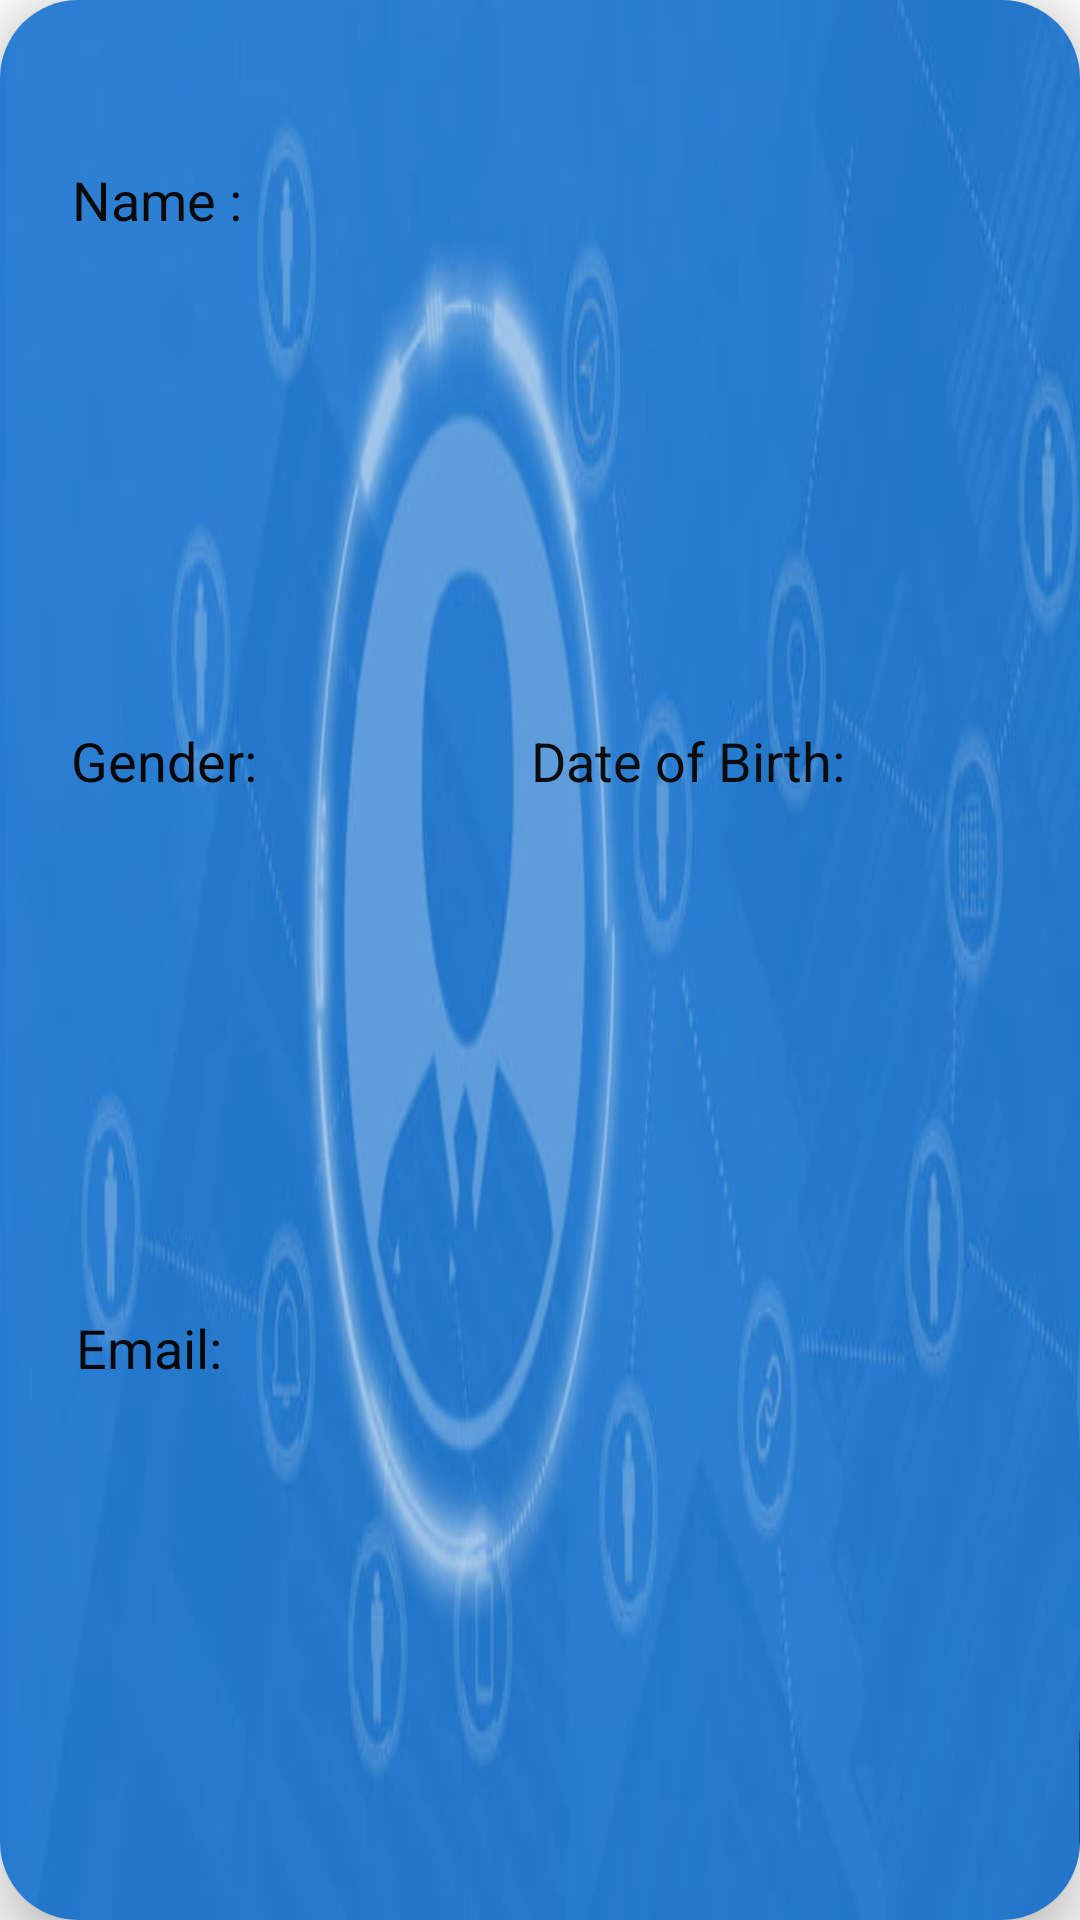

This screen was rendered from an Android layout file. Write that file and the resources it references.
<!-- AndroidManifest.xml: application theme Theme.EasyBookAirlines -->
<!-- res/layout/user_info.xml -->
<?xml version="1.0" encoding="utf-8"?>
<androidx.cardview.widget.CardView
    xmlns:android="http://schemas.android.com/apk/res/android"
    xmlns:app="http://schemas.android.com/apk/res-auto"
    xmlns:tools="http://schemas.android.com/tools"
    android:layout_width="match_parent"
    android:layout_height="200dp"
    android:layout_margin="10dp
"
    app:cardCornerRadius="26dp"
    app:cardElevation="10dp">

    <androidx.constraintlayout.widget.ConstraintLayout
        android:layout_width="match_parent"
        android:layout_height="match_parent"
        android:background="@drawable/card_background">

        <TextView
            android:id="@+id/textView57"
            android:layout_width="wrap_content"
            android:layout_height="wrap_content"
            android:text="Name :"
            android:textColor="#090909"
            android:textSize="18sp"
            app:layout_constraintBottom_toBottomOf="parent"
            app:layout_constraintEnd_toEndOf="parent"
            app:layout_constraintHorizontal_bias="0.079"
            app:layout_constraintStart_toStartOf="parent"
            app:layout_constraintTop_toTopOf="parent"
            app:layout_constraintVertical_bias="0.088" />

        <TextView
            android:id="@+id/p1"
            android:layout_width="200dp"
            android:layout_height="wrap_content"
            android:layout_marginTop="12dp"
            android:textColor="#070505"
            android:textSize="18sp"
            android:textStyle="bold"
            app:layout_constraintBottom_toBottomOf="parent"
            app:layout_constraintEnd_toEndOf="parent"
            app:layout_constraintHorizontal_bias="0.135"
            app:layout_constraintStart_toStartOf="parent"
            app:layout_constraintTop_toTopOf="parent"
            app:layout_constraintVertical_bias="0.126" />

        <TextView
            android:id="@+id/textView51"
            android:layout_width="wrap_content"
            android:layout_height="wrap_content"
            android:text="Gender:"
            android:textColor="#070707"
            android:textSize="18sp"
            app:layout_constraintBottom_toBottomOf="parent"
            app:layout_constraintEnd_toEndOf="parent"
            app:layout_constraintHorizontal_bias="0.079"
            app:layout_constraintStart_toStartOf="parent"
            app:layout_constraintTop_toTopOf="parent"
            app:layout_constraintVertical_bias="0.392" />

        <TextView
            android:id="@+id/p2"
            android:layout_width="100dp"
            android:layout_height="wrap_content"
            android:textColor="#0C0C0C"
            android:textSize="18sp"
            android:textStyle="bold"
            app:layout_constraintBottom_toBottomOf="parent"
            app:layout_constraintEnd_toEndOf="parent"
            app:layout_constraintHorizontal_bias="0.089"
            app:layout_constraintStart_toStartOf="parent"
            app:layout_constraintTop_toTopOf="parent" />

        <TextView
            android:id="@+id/textView53"
            android:layout_width="wrap_content"
            android:layout_height="wrap_content"
            android:text="Date of Birth:"
            android:textColor="#0C0C0C"
            android:textSize="18sp"
            app:layout_constraintBottom_toBottomOf="parent"
            app:layout_constraintEnd_toEndOf="parent"
            app:layout_constraintHorizontal_bias="0.694"
            app:layout_constraintStart_toStartOf="parent"
            app:layout_constraintTop_toTopOf="parent"
            app:layout_constraintVertical_bias="0.392" />

        <TextView
            android:id="@+id/p3"
            android:layout_width="150dp"
            android:layout_height="wrap_content"
            android:layout_marginTop="5dp"
            android:textColor="#0B0A0A"
            android:textSize="18sp"
            android:textStyle="bold"
            app:layout_constraintBottom_toBottomOf="parent"
            app:layout_constraintEnd_toEndOf="parent"
            app:layout_constraintHorizontal_bias="0.818"
            app:layout_constraintStart_toStartOf="parent"
            app:layout_constraintTop_toTopOf="parent" />

        <TextView
            android:id="@+id/textView55"
            android:layout_width="wrap_content"
            android:layout_height="wrap_content"
            android:text="Email:"
            android:textColor="#090808"
            android:textSize="18sp"
            app:layout_constraintBottom_toBottomOf="parent"
            app:layout_constraintEnd_toEndOf="parent"
            app:layout_constraintHorizontal_bias="0.081"
            app:layout_constraintStart_toStartOf="parent"
            app:layout_constraintTop_toTopOf="parent"
            app:layout_constraintVertical_bias="0.71" />

        <TextView
            android:id="@+id/p4"
            android:layout_width="300dp"
            android:layout_height="wrap_content"
            android:layout_marginTop="10dp"
            android:textColor="#0E0E0E"
            android:textSize="18sp"
            android:textStyle="bold"
            app:layout_constraintBottom_toBottomOf="parent"
            app:layout_constraintEnd_toEndOf="parent"
            app:layout_constraintHorizontal_bias="0.304"
            app:layout_constraintStart_toStartOf="parent"
            app:layout_constraintTop_toTopOf="parent"
            app:layout_constraintVertical_bias="0.837" />
    </androidx.constraintlayout.widget.ConstraintLayout>

</androidx.cardview.widget.CardView>
<!-- resources referenced by this layout -->
<resources>
  <!-- drawable card_background: png bitmap (drawable, 421573 bytes) -->
  <style name="Theme.EasyBookAirlines" parent="Theme.AppCompat.Light.NoActionBar">
          
          <item name="colorPrimary">@color/purple_500</item>
          <item name="colorPrimaryVariant">@color/purple_700</item>
          <item name="colorOnPrimary">@color/white</item>
          
          <item name="colorSecondary">@color/teal_200</item>
          <item name="colorSecondaryVariant">@color/teal_700</item>
          <item name="colorOnSecondary">@color/black</item>
          
          <item name="android:statusBarColor" tools:targetApi="l">?attr/colorPrimaryVariant</item>
          
      </style>
  <color name="purple_500">#FF6200EE</color>
  <color name="purple_700">#FF3700B3</color>
  <color name="white">#FFFFFFFF</color>
  <color name="teal_200">#FF03DAC5</color>
  <color name="teal_700">#FF018786</color>
  <color name="black">#FF000000</color>
</resources>
